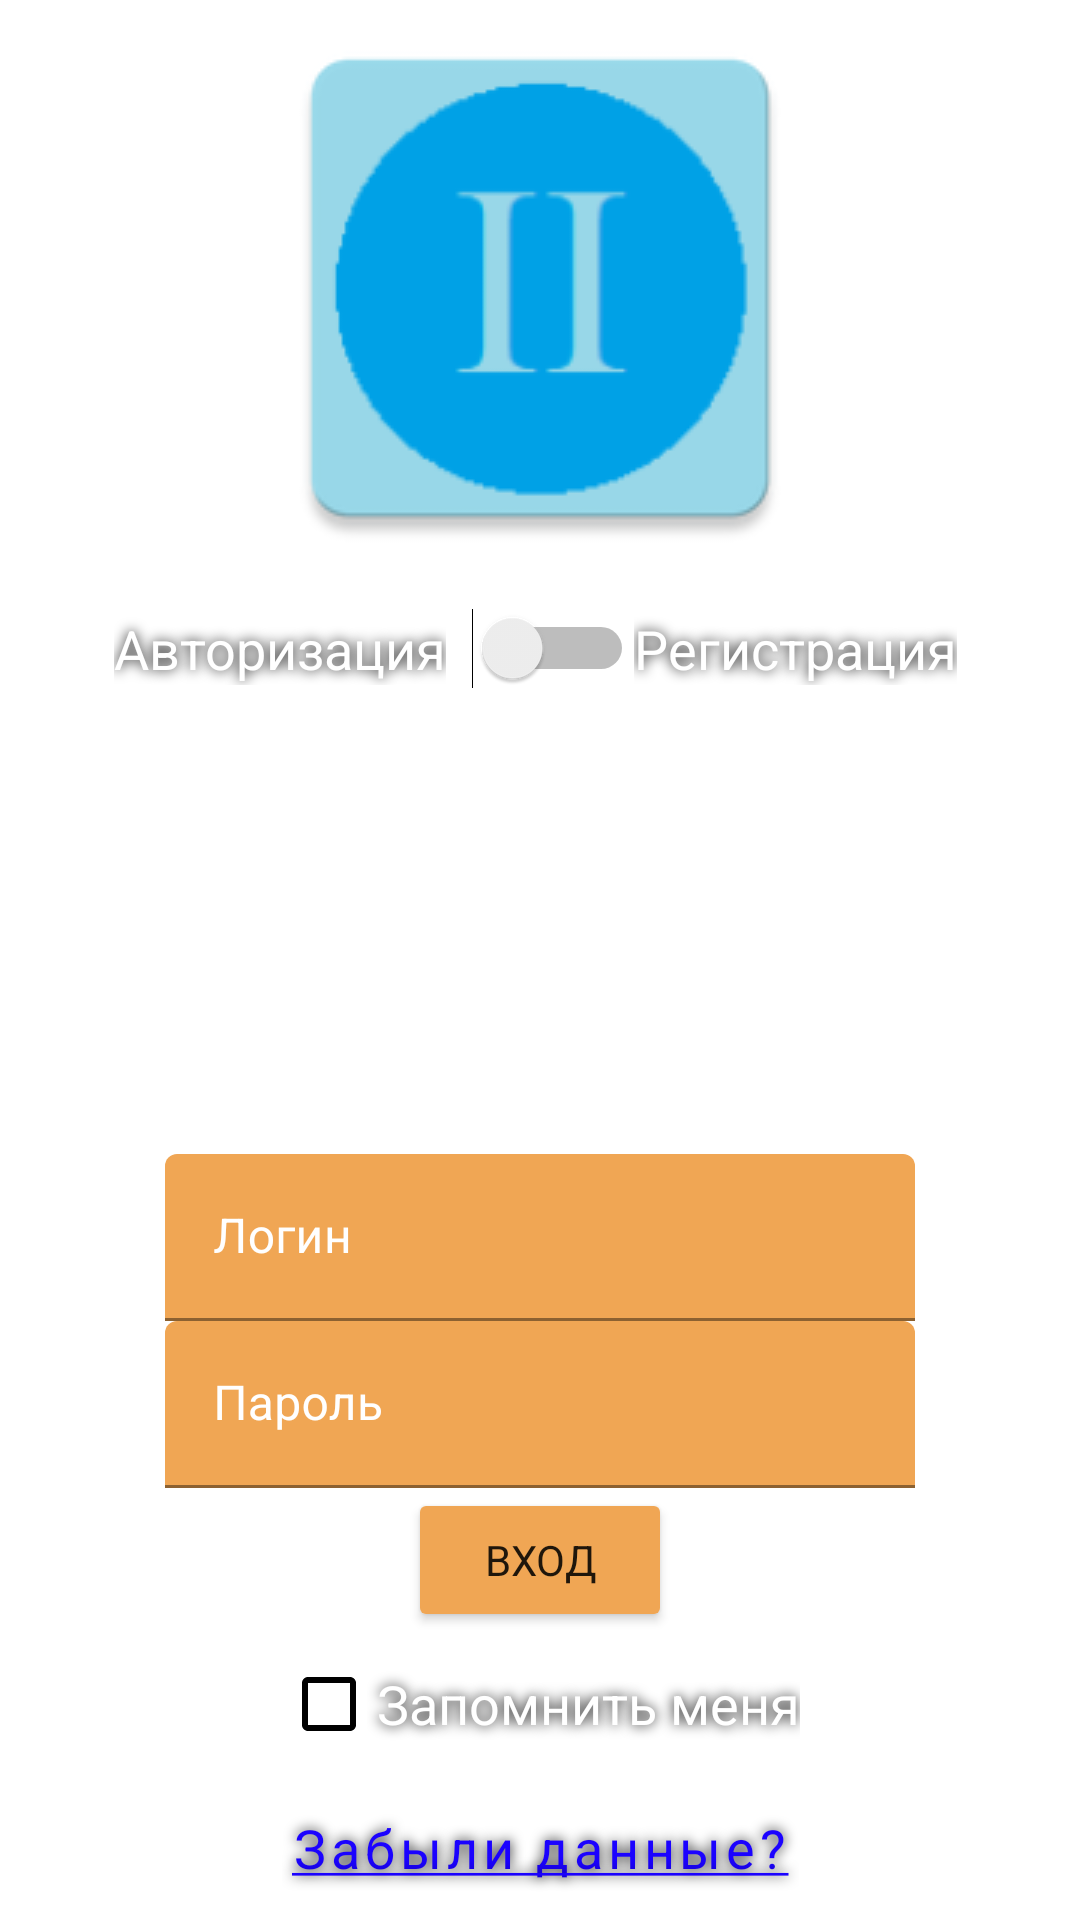

This screen was rendered from an Android layout file. Write that file and the resources it references.
<!-- AndroidManifest.xml: application theme Theme.AVRORAII -->
<!-- res/layout/activity_main.xml -->
<?xml version="1.0" encoding="utf-8"?>
<androidx.constraintlayout.widget.ConstraintLayout xmlns:android="http://schemas.android.com/apk/res/android"
    xmlns:app="http://schemas.android.com/apk/res-auto"
    xmlns:tools="http://schemas.android.com/tools"
    android:id="@+id/mainConstraint"
    android:layout_width="match_parent"
    android:layout_height="match_parent"
    android:background="@drawable/background"
    tools:context=".MainActivity">

    <TextView
        android:id="@+id/textView4"
        android:layout_width="wrap_content"
        android:layout_height="wrap_content"
        android:shadowColor="#000000"
        android:shadowDx="0"
        android:shadowDy="0"
        android:shadowRadius="10"
        android:text="Авторизация"
        android:textColor="#FFFFFF"
        android:textSize="18sp"
        app:layout_constraintBottom_toBottomOf="@+id/switch1"
        app:layout_constraintEnd_toStartOf="@+id/switch1"
        app:layout_constraintTop_toTopOf="@+id/switch1" />

    <ImageView
        android:id="@+id/Logo"
        android:layout_width="wrap_content"
        android:layout_height="wrap_content"
        app:layout_constraintEnd_toEndOf="parent"
        app:layout_constraintStart_toStartOf="parent"
        app:layout_constraintTop_toTopOf="parent"
        app:srcCompat="@drawable/ic_launcher" />

    <com.google.android.material.textfield.TextInputLayout
        android:id="@+id/LoginLogin"
        android:layout_width="250dp"
        android:layout_height="wrap_content"
        android:textColorHint="#FFFFFF"
        app:hintTextColor="#FF0BA0DE"
        app:layout_constraintBottom_toTopOf="@+id/LoginPassword"
        app:layout_constraintEnd_toEndOf="parent"
        app:layout_constraintStart_toStartOf="parent">

        <com.google.android.material.textfield.TextInputEditText
            android:id="@+id/loginLogin"
            android:layout_width="match_parent"
            android:layout_height="wrap_content"
            android:backgroundTint="#F0A654"
            android:hint="Логин"
            android:rotation="0"
            android:singleLine="true"
            android:textColor="#FFFFFF" />
    </com.google.android.material.textfield.TextInputLayout>

    <com.google.android.material.textfield.TextInputLayout
        android:id="@+id/LoginPassword"
        android:layout_width="250dp"
        android:layout_height="wrap_content"
        android:textColorHint="#FFFFFF"
        app:hintTextColor="#FF0BA0DE"
        app:layout_constraintBottom_toTopOf="@+id/LoginButton"
        app:layout_constraintEnd_toEndOf="parent"
        app:layout_constraintStart_toStartOf="parent">

        <com.google.android.material.textfield.TextInputEditText
            android:id="@+id/loginPassword"
            android:layout_width="match_parent"
            android:layout_height="wrap_content"
            android:backgroundTint="#F0A654"
            android:hint="Пароль"
            android:rotation="0"
            android:singleLine="true"
            android:textColor="#FFFFFF" />
    </com.google.android.material.textfield.TextInputLayout>

    <Button
        android:id="@+id/LoginButton"
        android:layout_width="wrap_content"
        android:layout_height="wrap_content"
        android:backgroundTint="#F0A654"
        android:fontFamily="sans-serif"
        android:onClick="onLogin"
        android:text="Вход"
        app:layout_constraintBottom_toTopOf="@+id/RememberMeCheckBox"
        app:layout_constraintEnd_toEndOf="parent"
        app:layout_constraintStart_toStartOf="parent"
        app:cornerRadius="216dp"/>

    <CheckBox
        android:id="@+id/RememberMeCheckBox"
        android:layout_width="wrap_content"
        android:layout_height="wrap_content"
        android:minHeight="48dp"
        android:onClick="onRemember"
        android:shadowColor="#000000"
        android:shadowDx="0"
        android:shadowDy="0"
        android:shadowRadius="10"
        android:text="Запомнить меня"
        android:textColor="#FFFFFF"
        android:textSize="18sp"
        android:theme="@style/MyCheckBox"
        app:layout_constraintBottom_toTopOf="@+id/ForgotPassword"
        app:layout_constraintEnd_toEndOf="parent"
        app:layout_constraintStart_toStartOf="parent" />

    <Button
        android:id="@+id/ForgotPassword"
        style="@style/Widget.MaterialComponents.Button.TextButton"
        android:layout_width="wrap_content"
        android:layout_height="wrap_content"
        android:fontFamily="sans-serif"
        android:onClick="onForgot"
        android:shadowColor="#000000"
        android:shadowDx="0"
        android:shadowDy="0"
        android:shadowRadius="10"
        android:text="@string/forgot"
        android:textAllCaps="false"
        android:textColor="#1B02FF"
        android:textSize="18sp"
        app:layout_constraintBottom_toBottomOf="parent"
        app:layout_constraintEnd_toEndOf="parent"
        app:layout_constraintStart_toStartOf="parent"
        app:cornerRadius="216dp"/>

    <Switch
        android:id="@+id/switch1"
        android:layout_width="wrap_content"
        android:layout_height="wrap_content"
        android:minHeight="48dp"
        android:onClick="onSwitch"
        android:shadowColor="#000000"
        android:shadowDx="0"
        android:shadowDy="0"
        android:shadowRadius="10"
        android:text="  "
        android:textColor="#FFFFFF"
        android:textSize="17sp"
        android:theme="@style/MyCheckBox"
        app:layout_constraintEnd_toEndOf="parent"
        app:layout_constraintStart_toStartOf="parent"
        app:layout_constraintTop_toBottomOf="@+id/Logo" />

    <TextView
        android:id="@+id/textView3"
        android:layout_width="wrap_content"
        android:layout_height="wrap_content"
        android:shadowColor="#000000"
        android:shadowDx="0"
        android:shadowDy="0"
        android:shadowRadius="10"
        android:text="Регистрация"
        android:textColor="#FFFFFF"
        android:textSize="18sp"
        app:layout_constraintBottom_toBottomOf="@+id/switch1"
        app:layout_constraintStart_toEndOf="@+id/switch1"
        app:layout_constraintTop_toTopOf="@+id/switch1" />

</androidx.constraintlayout.widget.ConstraintLayout>
<!-- resources referenced by this layout -->
<resources>
  <!-- drawable ic_launcher: png bitmap (drawable, 5580 bytes) -->
  <string name="forgot"><u>Забыли данные?</u></string>
  <style name="MyCheckBox" parent="Theme.AppCompat.Light">
          <item name="colorControlNormal">#000000</item>
          <item name="colorControlActivated">#FF9800</item>
      </style>
  <style name="Theme.AVRORAII" parent="Theme.MaterialComponents.DayNight.DarkActionBar">
          
          <item name="colorPrimary">@color/purple_500</item>
          <item name="colorPrimaryVariant">@color/purple_700</item>
          <item name="colorOnPrimary">@color/white</item>
          
          <item name="colorSecondary">@color/teal_200</item>
          <item name="colorSecondaryVariant">@color/teal_700</item>
          <item name="colorOnSecondary">@color/black</item>
          
          <item name="android:statusBarColor" tools:targetApi="l">?attr/colorPrimaryVariant</item>
          
      </style>
  <!-- not gathered from this repository: default colours our renderer supplied (Android Studio template values) -->
  <color name="purple_500">#FF6200EE</color>
  <color name="purple_700">#FF3700B3</color>
  <color name="teal_200">#FF03DAC5</color>
  <color name="teal_700">#FF018786</color>
  <color name="black">#FF000000</color>
  <color name="white">#FFFFFFFF</color>
</resources>
